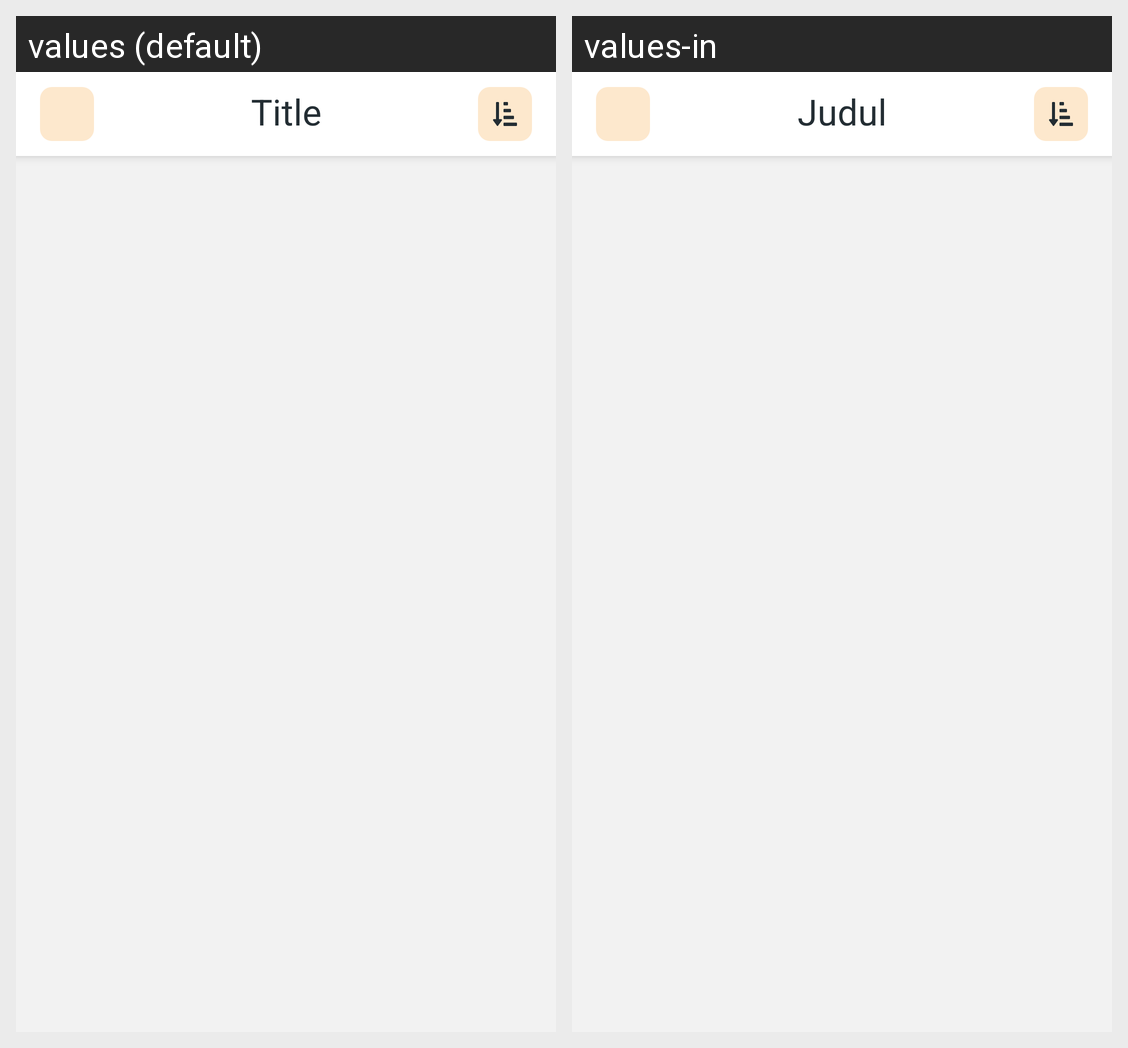

Translations of the strings shown on this Android screen, per locale in the grid:
Android screen res/layout/activity_article.xml rendered under 2 locales, left to right: values (default), values-in. Device: Nexus 5 (rendered at 1080×1920; each locale shown at half size, 540×960, under a caption strip naming it); theme Theme.Naratik.
Strings drawn on this screen, with the default value and each locale's value (text and hints the layout hard-codes, and strings that could not be matched under every locale, appear in the picture but are not listed):

title
  values: Title
  values-in: Judul

article_title
  values: Title
  values-in: Judul
